The GitHub repository Rahul2k/Hand-Gesture-Recognizer contains a labelled image folder "Hand-Gesture-Recognizer" with 4 categories: fist, one finger, perfect sign, two fingers. Examples follow, each with its label.

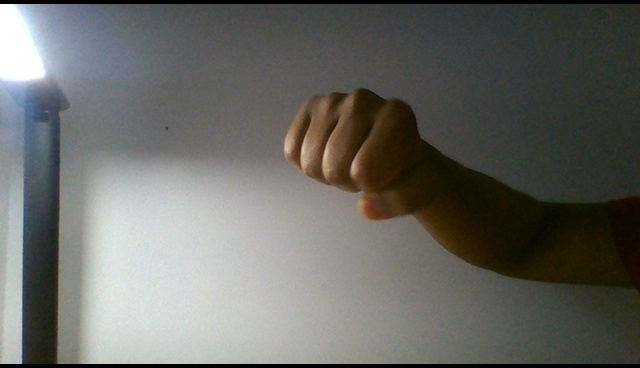
Label: fist

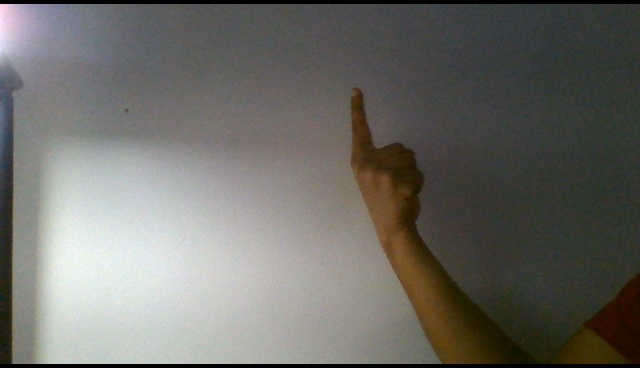
Label: one finger

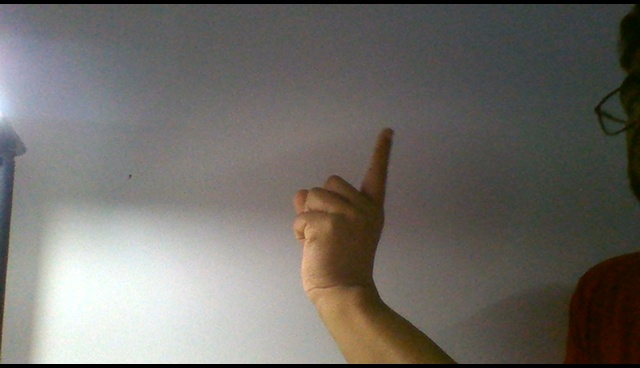
Label: one finger

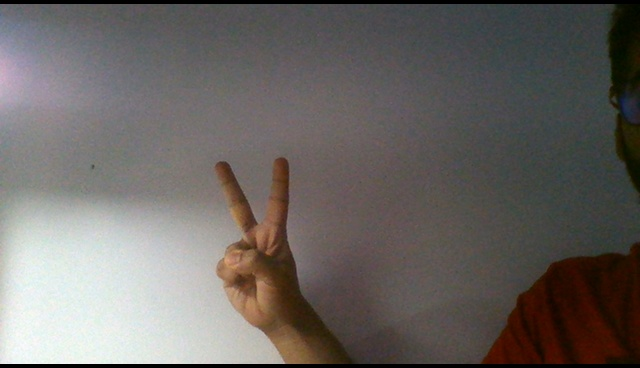
Label: two fingers

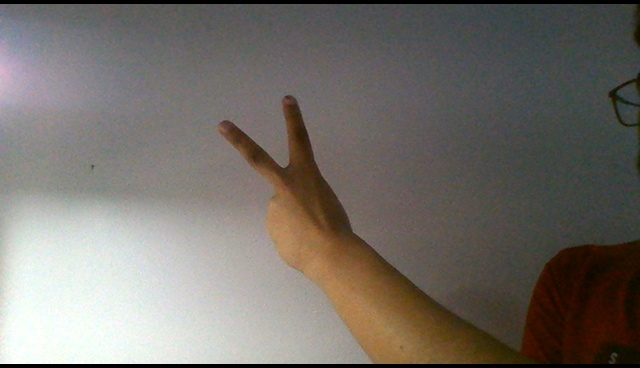
Label: two fingers

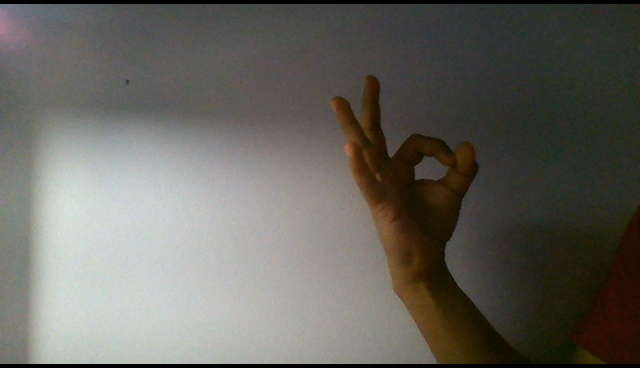
Label: perfect sign
